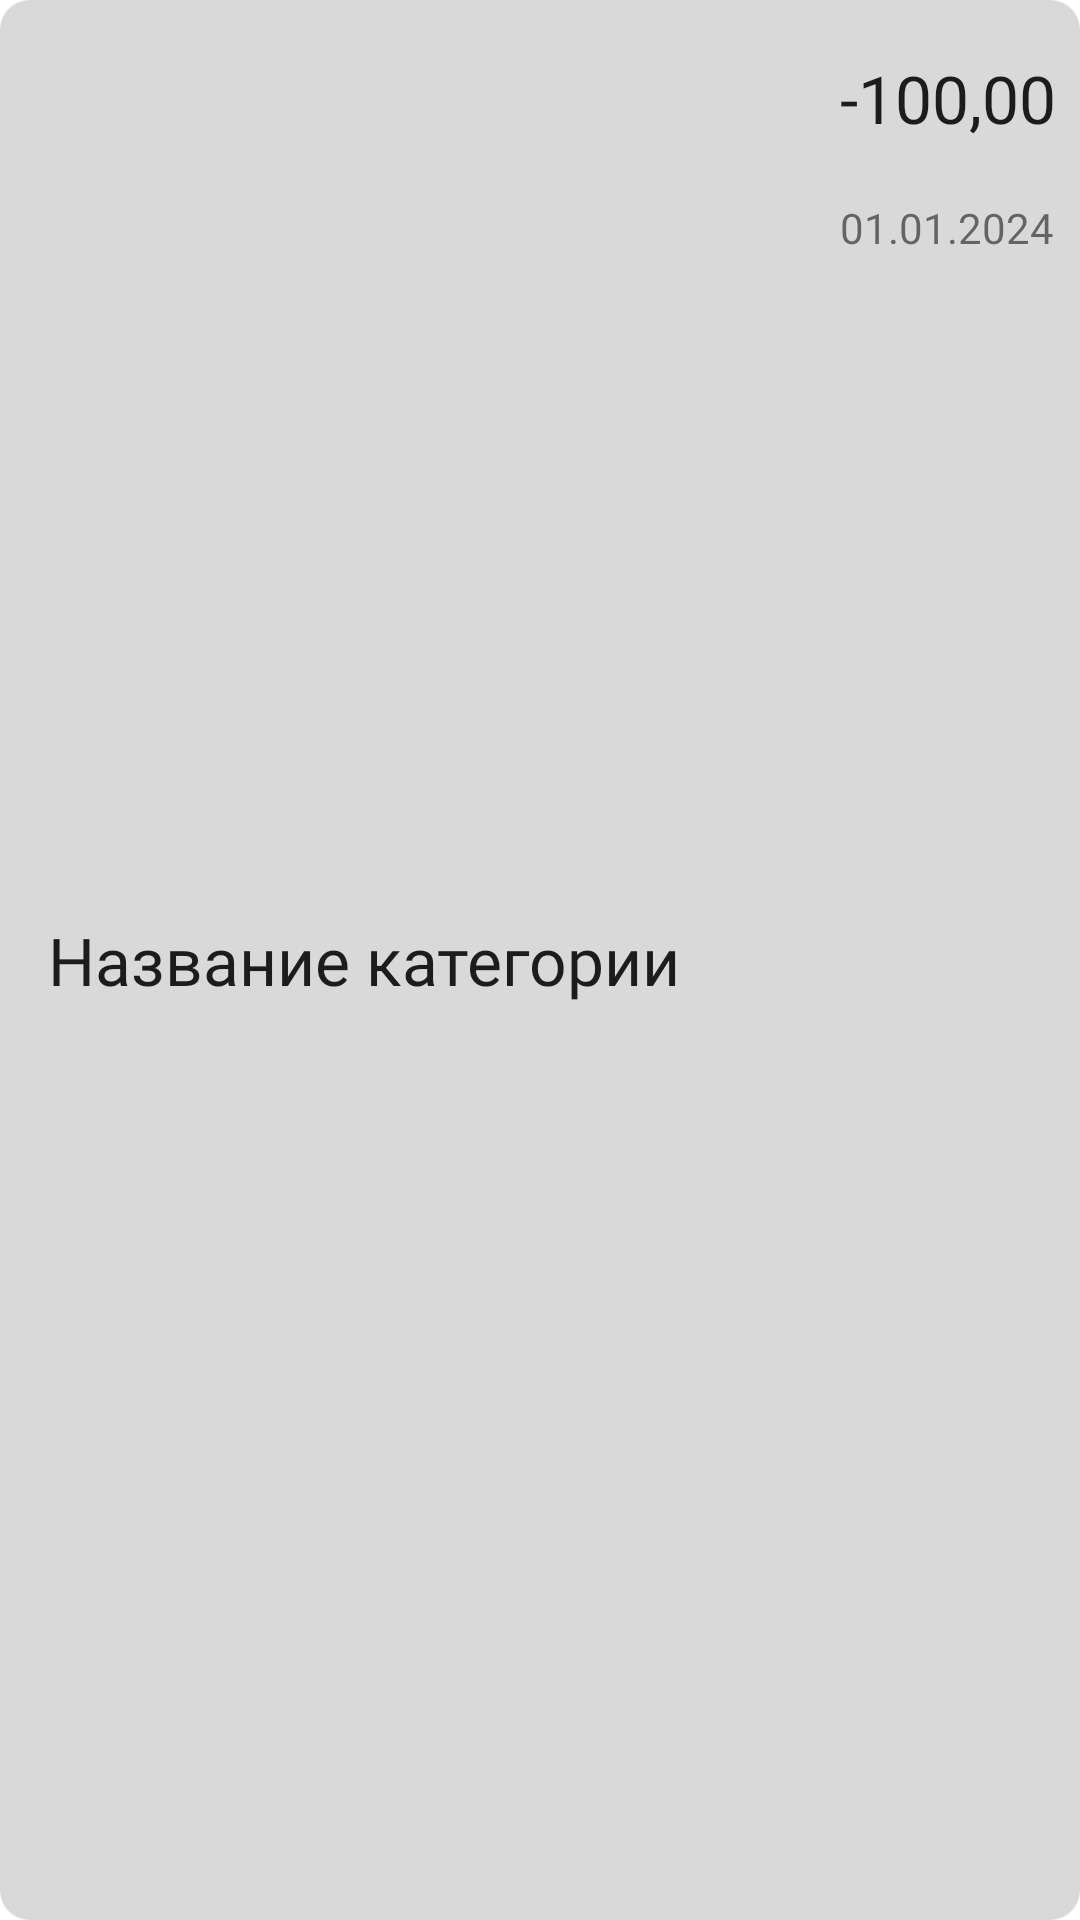

Write the Android layout XML for this screen, with the resource values it uses.
<!-- AndroidManifest.xml: application theme Theme.EconoMind -->
<!-- res/layout/transaction_item.xml -->
<RelativeLayout xmlns:android="http://schemas.android.com/apk/res/android"
    android:layout_width="wrap_content"
    android:layout_height="100dp"
    android:background="@drawable/style_for_transaction_item"
    android:padding="8dp"
    android:layout_marginTop="5dp"
    android:layout_marginBottom="5dp">
        <TextView
            android:id="@+id/text_view_price"
            android:layout_width="wrap_content"
            android:layout_height="wrap_content"
            android:layout_alignParentEnd="true"
            android:layout_marginTop="10dp"
            android:ellipsize="end"
            android:fontFamily="@font/play_bold"
            android:text="-100,00"
            android:textAppearance="@style/TextAppearance.AppCompat.Large" />

    <TextView
        android:id="@+id/text_view_title"
        android:layout_width="290dp"
        android:layout_height="64dp"
        android:layout_alignParentStart="true"
        android:layout_alignParentTop="true"
        android:layout_alignParentBottom="true"
        android:layout_marginVertical="10dp"
        android:layout_marginStart="8dp"
        android:layout_marginTop="18dp"
        android:layout_marginEnd="18dp"
        android:layout_marginBottom="18dp"
        android:layout_toStartOf="@id/text_view_price"
        android:ellipsize="end"
        android:fontFamily="@font/play_bold"
        android:gravity="center_vertical"
        android:maxLines="2"
        android:text="Название категории"
        android:textAppearance="@style/TextAppearance.AppCompat.Large" />

    <TextView
        android:id="@+id/text_view_date"
        android:layout_width="wrap_content"
        android:layout_height="wrap_content"
        android:layout_below="@+id/text_view_price"
        android:layout_marginStart="0dp"
        android:layout_marginTop="19dp"
        android:layout_toEndOf="@+id/text_view_title"
        android:autoSizeTextType="uniform"
        android:fontFamily="@font/play"
        android:text="01.01.2024" />

</RelativeLayout>
<!-- resources referenced by this layout -->
<resources>
  <!-- drawable style_for_transaction_item (drawable) -->
  <?xml version="1.0" encoding="utf-8"?>
  <selector xmlns:android="http://schemas.android.com/apk/res/android">
      <item>
          <shape>
              <solid android:color="@color/item_color"/>
              <corners android:radius="10dp"/>
          </shape>
      </item>
  </selector>
  <style name="Theme.EconoMind" parent="Theme.MaterialComponents.DayNight.NoActionBar">
          
          <item name="colorPrimary">@color/main_color</item>
          <item name="colorPrimaryVariant">@color/bg_color</item>
          <item name="colorOnPrimary">@color/black</item>
          
          <item name="colorSecondary">@color/bg_color</item>
          <item name="colorSecondaryVariant">@color/white</item>
          <item name="colorOnSecondary">@color/black</item>
          
          <item name="android:statusBarColor">@color/main_color</item>
          
      </style>
  <color name="item_color">#D9D9D9</color>
  <color name="main_color">#C7820A</color>
  <color name="bg_color">#C4B8A3</color>
  <color name="black">#FF000000</color>
  <color name="white">#FFFFFFFF</color>
</resources>
